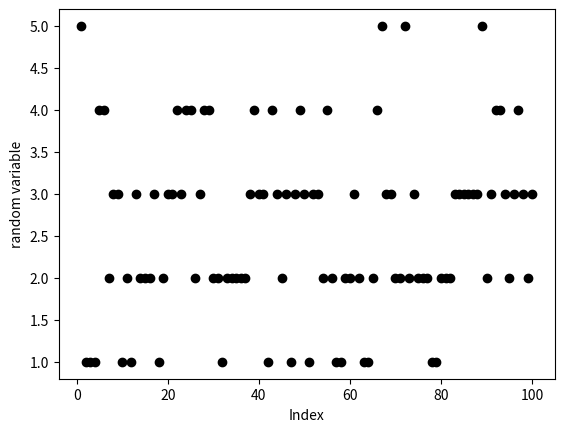

Recreate this plot in Python.
import matplotlib.pyplot as plt
import numpy as np

# You may wish to write some code here

def binomial(n, p) :
  # Your code for generating a binomial random variable goes here
  num = 0
  for i in range(n) : 
      if np.random.uniform(0,1)<p : num = num + 1 
  return num 
 
# Your code for generating the scatter plot of binomial random variables goes here
num, prob = 5, 0.5
xvals, yvals = np.zeros(100), np.zeros(100)
for i in range(100) :
    xvals[i] = i+1
    yvals[i] = binomial(num, prob )

plt.plot( xvals, yvals, 'ko' )
plt.xlabel("Index")
plt.ylabel("random variable")
plt.savefig("binomial.png")
